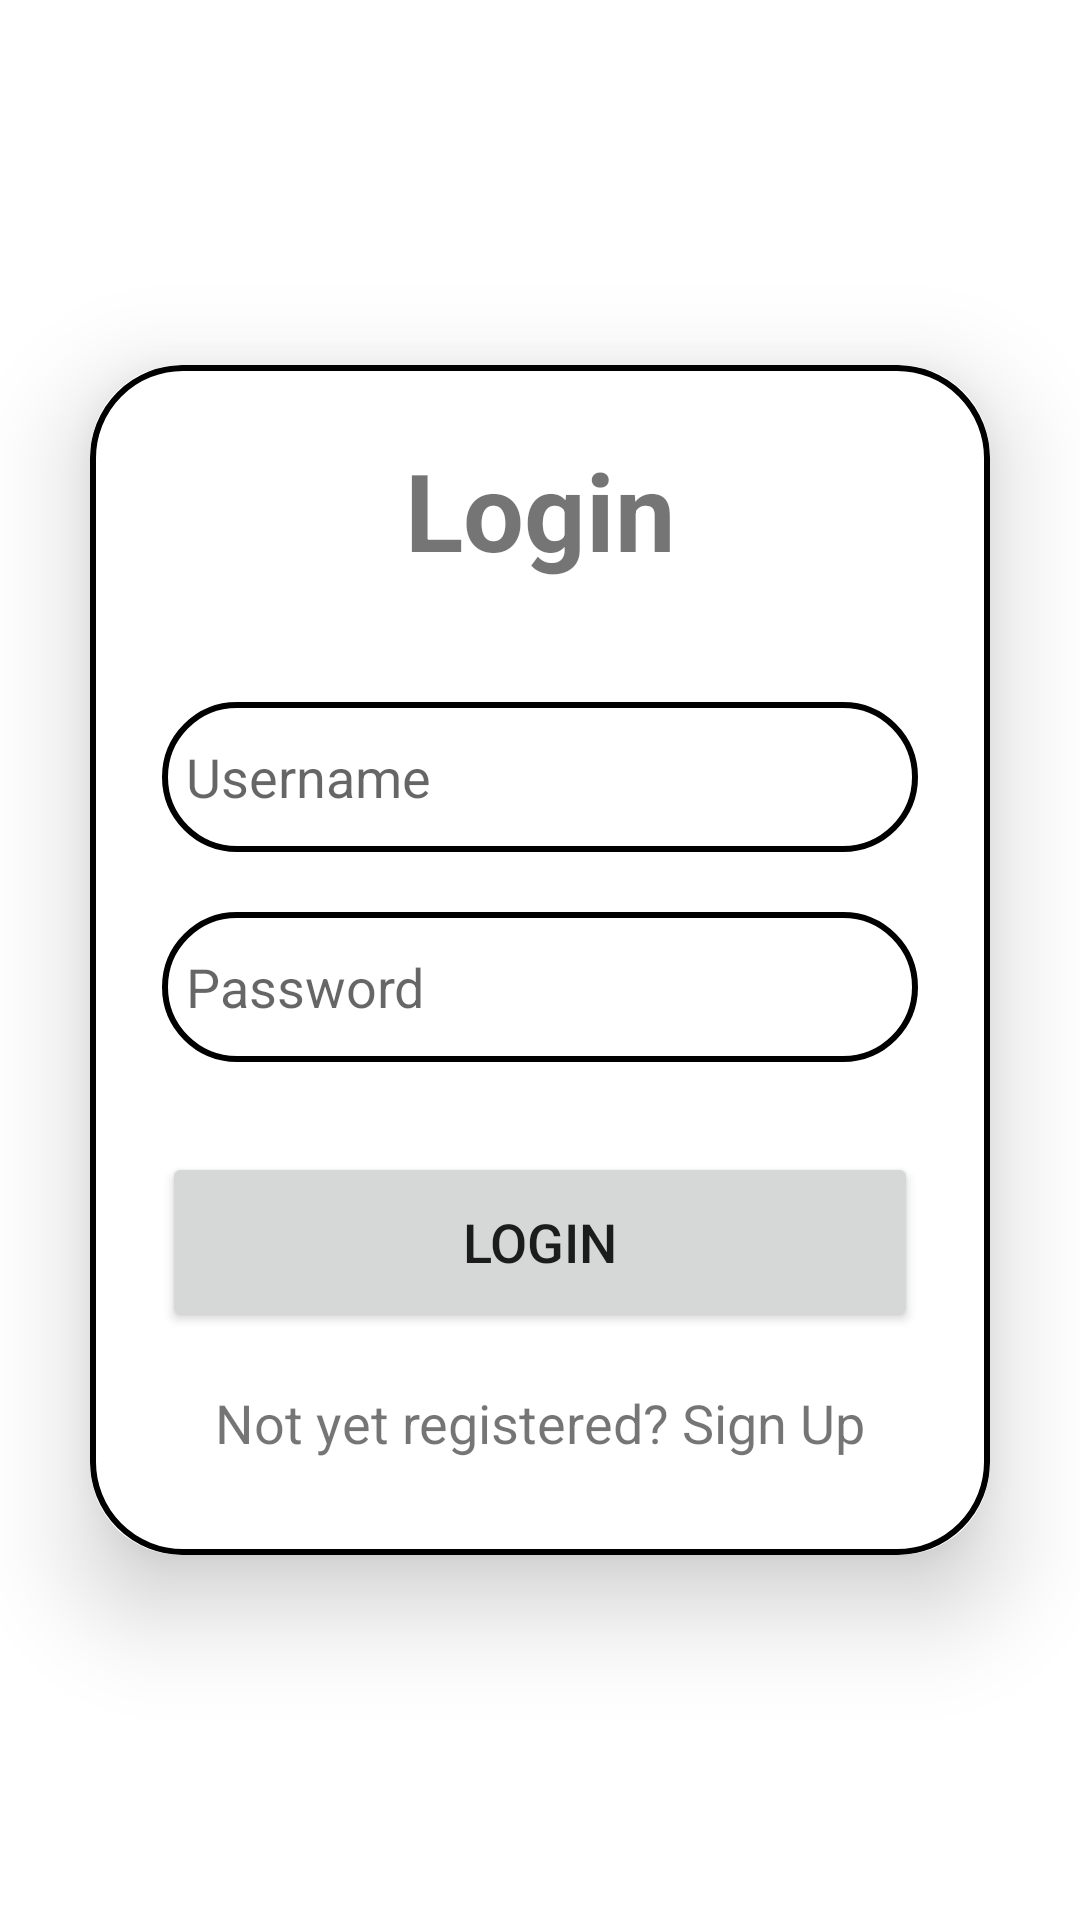

Layout XML and referenced resources for this Android screen:
<!-- AndroidManifest.xml: application theme Theme.BMSCEAttendance -->
<!-- res/layout/activity_login.xml -->
<?xml version="1.0" encoding="utf-8"?>
<LinearLayout
    xmlns:android="http://schemas.android.com/apk/res/android"
    xmlns:app="http://schemas.android.com/apk/res-auto"
    xmlns:tools="http://schemas.android.com/tools"
    android:layout_width="match_parent"
    android:layout_height="match_parent"
    android:orientation="vertical"
    android:gravity="center"
    tools:context=".LoginActivity">

    <androidx.cardview.widget.CardView
        android:layout_width="match_parent"
        android:layout_height="wrap_content"
        android:layout_margin="30dp"
        app:cardCornerRadius="30dp"
        app:cardElevation="20dp">

        <LinearLayout
            android:layout_width="match_parent"
            android:layout_height="wrap_content"
            android:orientation="vertical"
            android:layout_gravity="center_horizontal"
            android:padding="24dp"
            android:background="@drawable/lavender_border">

            <TextView
                android:layout_width="match_parent"
                android:layout_height="wrap_content"
                android:text="Login"
                android:textSize="36sp"
                android:textAlignment="center"
                android:textStyle="bold"
                android:textColor="@color/lavender"/>


            <EditText
                android:layout_width="match_parent"
                android:layout_height="50dp"
                android:id="@+id/login_username"
                android:background="@drawable/lavender_border"
                android:layout_marginTop="40dp"
                android:padding="8dp"
                android:hint="Username"
                android:drawablePadding="8dp" />

            <EditText
                android:layout_width="match_parent"
                android:layout_height="50dp"
                android:id="@+id/login_password"
                android:background="@drawable/lavender_border"
                android:layout_marginTop="20dp"
                android:padding="8dp"
                android:hint="Password"
                android:inputType="textPassword"
                android:drawableLeft="@drawable/ic_baseline_lock_24"
                android:drawablePadding="8dp" />

            <Button
                android:layout_width="match_parent"
                android:layout_height="60dp"
                android:text="Login"
                android:id="@+id/login_button"
                android:textSize="18sp"
                android:layout_marginTop="30dp"
                app:cornerRadius = "20dp"/>

            <TextView
                android:layout_width="wrap_content"
                android:layout_height="wrap_content"
                android:id="@+id/signupRedirectText"
                android:text="Not yet registered? Sign Up"
                android:layout_gravity="center"
                android:padding="8dp"
                android:layout_marginTop="10dp"
                android:textSize="18sp"
                android:textColor="@color/lavender"/>

        </LinearLayout>

    </androidx.cardview.widget.CardView>

</LinearLayout>
<!-- resources referenced by this layout -->
<resources>
  <!-- drawable lavender_border (drawable) -->
  <?xml version="1.0" encoding="utf-8"?>
  <shape xmlns:android="http://schemas.android.com/apk/res/android"
      android:shape="rectangle">
  
      <stroke
          android:width="2dp"
          android:color="@color/lavender" />
  
      <corners
          android:radius="30dp" />
  
  </shape>
  <style name="Theme.BMSCEAttendance" parent="Theme.MaterialComponents.DayNight.NoActionBar">
          
          <item name="colorPrimary">@color/lavender</item>
          <item name="colorPrimaryVariant">@color/lavender</item>
          <item name="colorOnPrimary">@color/white</item>
          
          <item name="colorSecondary">@color/teal_200</item>
          <item name="colorSecondaryVariant">@color/teal_700</item>
          <item name="colorOnSecondary">@color/black</item>
          
          <item name="android:statusBarColor" tools:targetApi="l">?attr/colorPrimaryVariant</item>
          
      </style>
  <!-- not gathered from this repository: default colours our renderer supplied (Android Studio template values) -->
  <color name="teal_200">#FF03DAC5</color>
  <color name="teal_700">#FF018786</color>
  <color name="black">#FF000000</color>
  <color name="white">#FFFFFFFF</color>
</resources>
